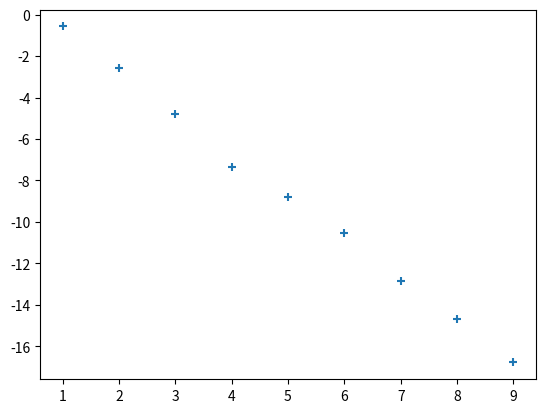

Source code (Python):
from mpl_toolkits import mplot3d
import numpy as np
import matplotlib.pyplot as plt

A = np.array([1,2,3,4,5,6,7,8,9])
B = np.array([-0.57,-2.57,-4.80,-7.36,-8.78,-10.52,-12.85,-14.69,-16.78])

plt.scatter(A,B,marker="+")
plt.show()